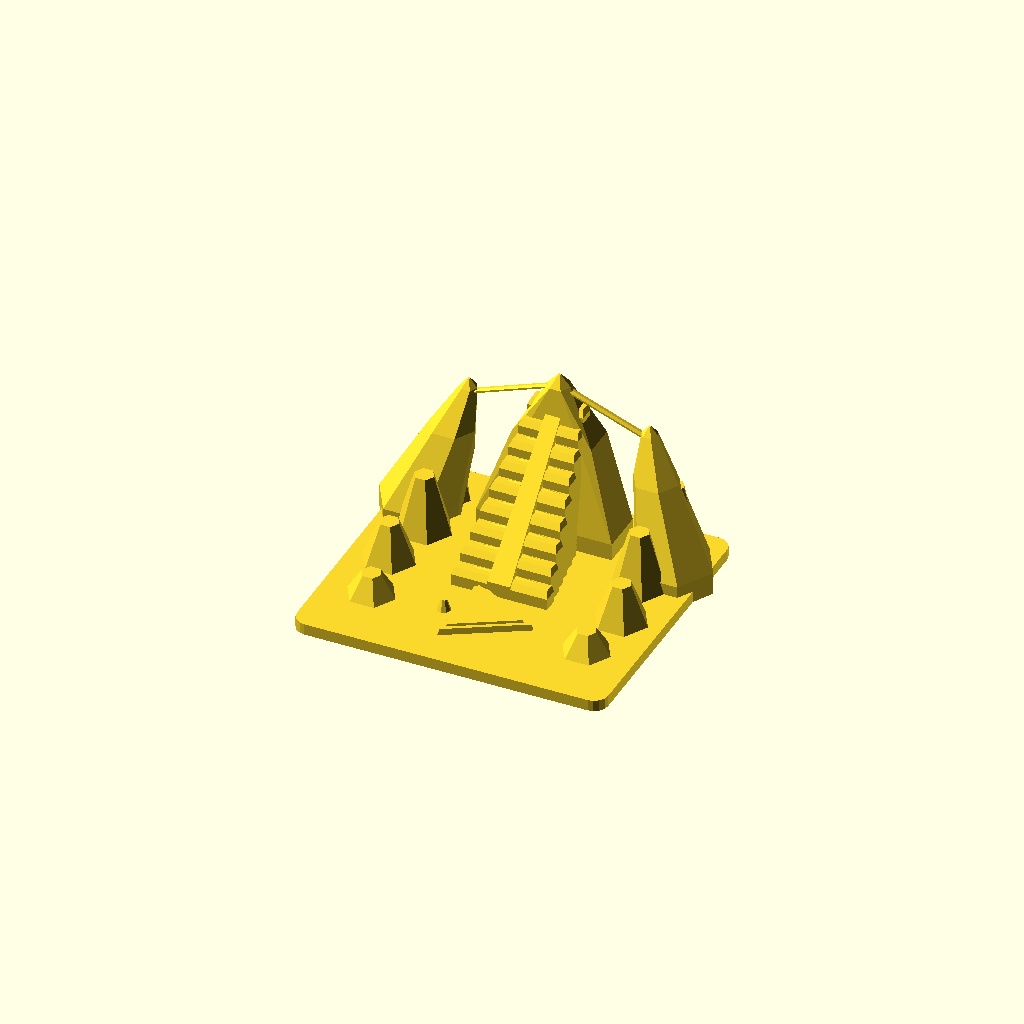
Cell 1: the model at its default parameters.
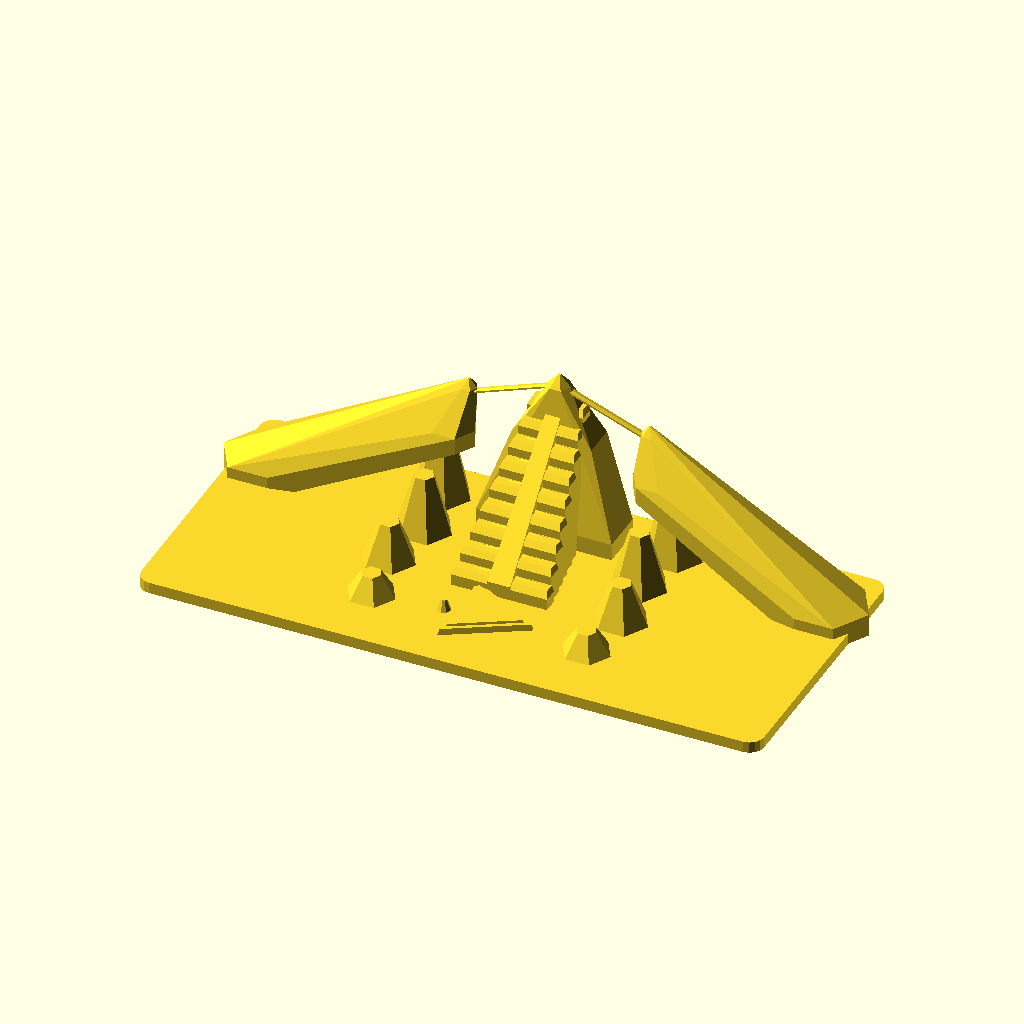
Cell 2 — massif_w set to 220, the other parameters unchanged.
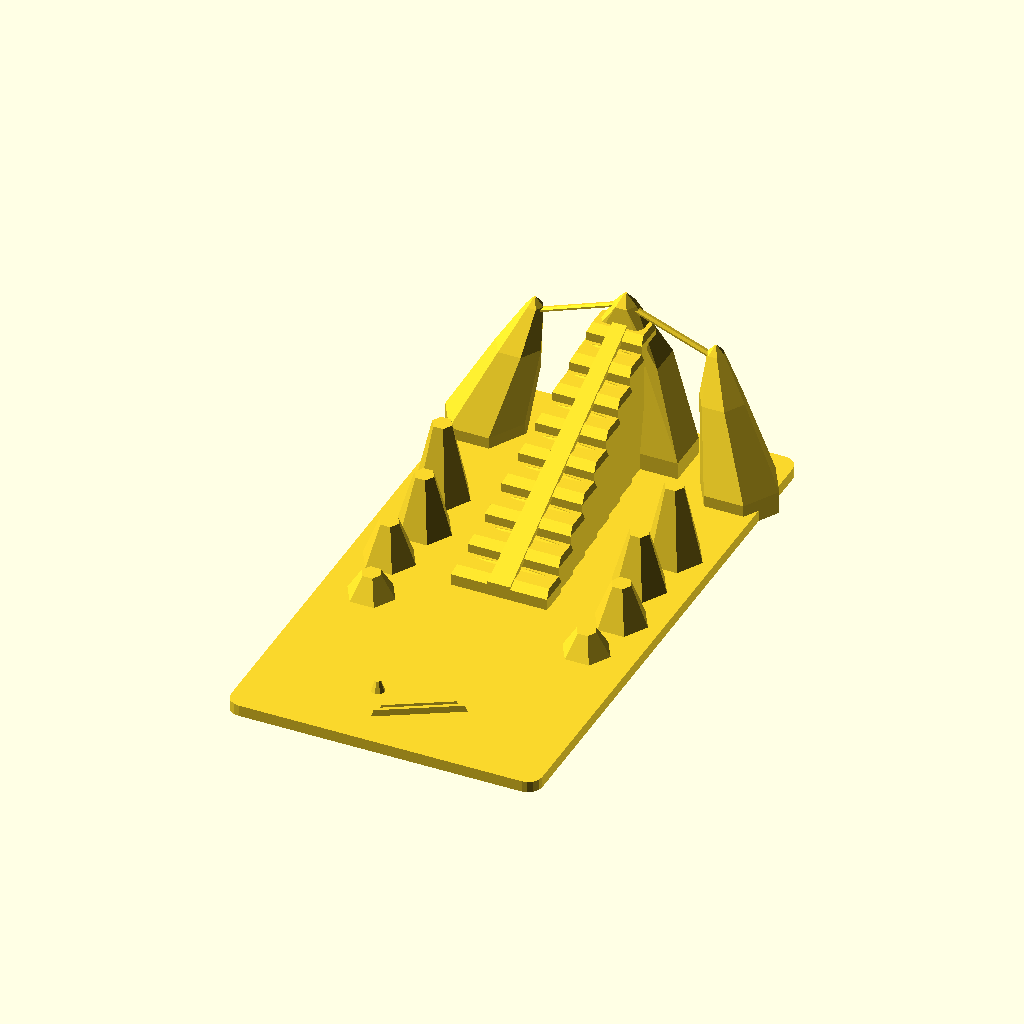
Cell 3 — massif_d set to 200, the other parameters unchanged.
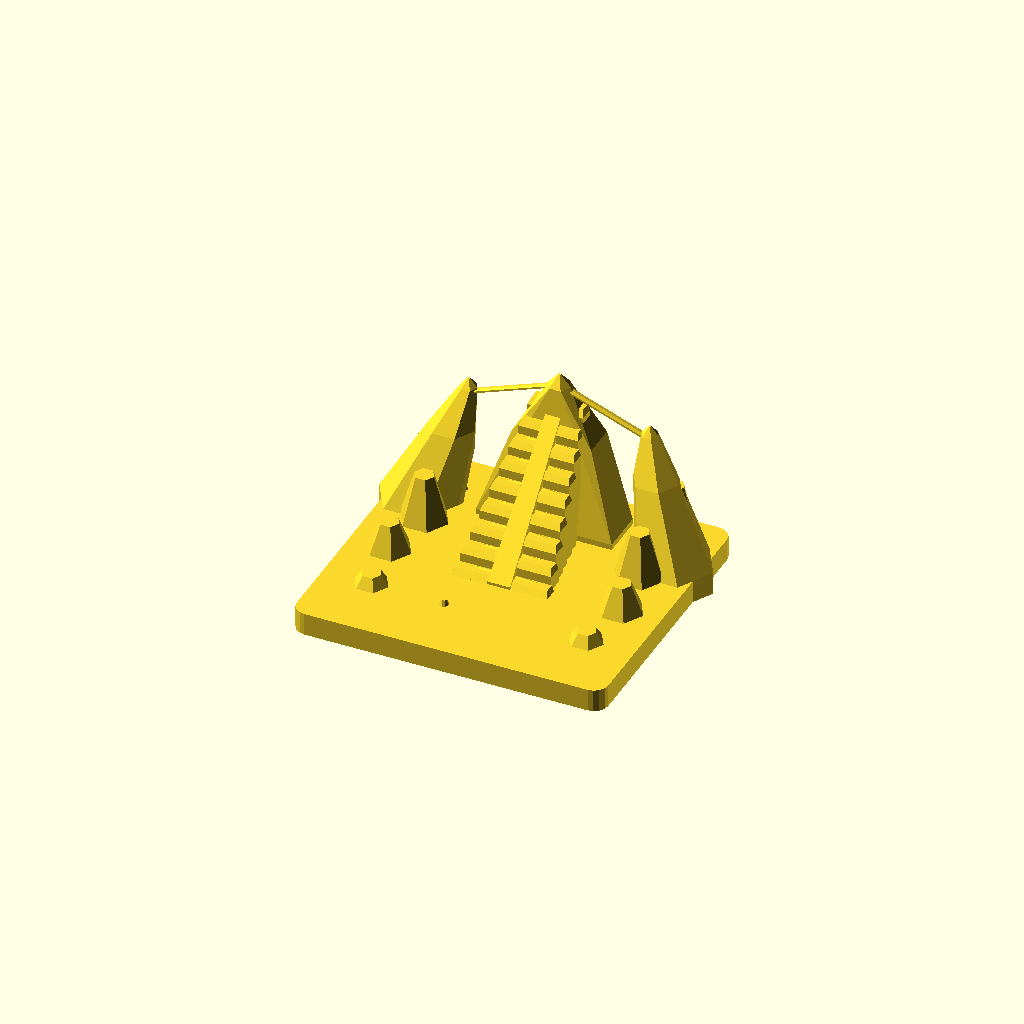
Cell 4: base_h = 8 (everything else at default).
One fixed orthographic camera (rotation 55°, 0°, 25°; colour scheme Cornfield) for every cell.
OpenSCAD source file models/swargarohini/02_swarg_ki_seedhi_mountain_massif.scad:
// ====================================================================
// SWARG KI SEEDHI: THE STAIRWAY TO HEAVEN GLACIAL MASSIF
// Location: Swargarohini Massif & Satopanth Glacier, Garhwal Himalayas
// Authentic Geological & Mythic Features:
//   1. Sheer towering Swargarohini Peak Massif
//   2. "Swarg Ki Seedhi": The colossal natural tiered glacial ice steps
//      ascending up the mountain face into the heavens
//   3. Sacred Triangular Glacial Lake (Satopanth Tal) at foot of the steps
//   4. Glacial Moraines, lateral ridges, and Chaukhamba/Swargarohini crags
// Additive Manufacturing: 100% Manifold Solid, Supportless FDM (<=45° Overhangs)
// ====================================================================

$fn = 32;
eps = 0.05;

// Main Dimensions
massif_w = 110.0; // Width (X)
massif_d = 100.0; // Depth (Y)
base_h = 4.0;     // Plinth base thickness

swargarohini_glacial_massif();

module swargarohini_glacial_massif() {
    union() {
        // --- 1. PLINTH FOUNDATION (Z=0 Grounding) ---
        massif_base_plinth();

        // --- 2. SACRED TRIANGULAR SATOPANTH TAL (GLACIAL LAKE) ---
        satopanth_tal_basin();

        // --- 3. SWARG KI SEEDHI (TIERED GLACIAL STAIRWAY) ---
        swarg_ki_seedhi_ice_steps();

        // --- 4. TOWERING SWARGAROHINI PEAKS & MASSIVE RIDGES ---
        swargarohini_peaks();

        // --- 5. LATERAL MORAINE SCREE WALLS ---
        lateral_moraines();
    }
}

// 1. Plinth Foundation (Anti-warp corners)
module massif_base_plinth() {
    hull() {
        for (dx = [-massif_w/2 + 5, massif_w/2 - 5]) {
            for (dy = [-massif_d/2 + 5, massif_d/2 - 5]) {
                translate([dx, dy, 0])
                    cylinder(r = 5, h = base_h, $fn = 16);
            }
        }
    }
}

// 2. Sacred Triangular Satopanth Tal Basin (Where Trimurti bathe)
module satopanth_tal_basin() {
    lake_center_y = -massif_d/2 + 28.0;
    lake_side = 32.0;

    translate([0, lake_center_y, 0]) {
        // Elevated lake shore terrace
        hull() {
            cylinder(r1 = 20.0, r2 = 17.0, h = 6.0, $fn = 3); // Pure triangle
        }
        // Mirror-smooth water surface
        translate([0, 0, 5.0]) {
            cylinder(r1 = 15.0, r2 = 14.0, h = 1.8, $fn = 3);
        }
        // Shoreline holy prayer cairn
        translate([-12.0, -4.0, 6.0]) {
            cylinder(r1 = 2.4, r2 = 1.0, h = 4.0, $fn = 8);
        }
    }
}

// 3. Swarg Ki Seedhi: The Legendary Glacial Ice Steps
// Distinct, cascading horizontal shelf-like terraces ascending the central face
module swarg_ki_seedhi_ice_steps() {
    num_tiers = 9;
    stair_w = 34.0;
    y_start = -10.0;
    y_end = massif_d/2 - 12.0;
    step_depth = (y_end - y_start) / num_tiers;
    z_start = 8.0;
    z_rise = 5.2;

    union() {
        // Cascading Giant Glacial Ice Shelves
        for (i = [0 : num_tiers - 1]) {
            cur_y = y_start + i * step_depth;
            cur_z = z_start + i * z_rise;
            cur_w = stair_w - i * 1.8; // Gracefully tapers toward summit

            // Horizontal step tread with 45° supportless serac face
            hull() {
                translate([-cur_w/2, cur_y, 0])
                    cube([cur_w, step_depth + eps, cur_z]);
                translate([-cur_w/2 + 0.8, cur_y + step_depth * 0.3, 0])
                    cube([cur_w - 1.6, step_depth * 0.7, cur_z + z_rise * 0.4]);
            }

            // Serac ice lip on each step ledge
            translate([0, cur_y + step_depth * 0.85, cur_z + z_rise * 0.3])
                scale([cur_w/2 - 1.0, 1.2, 1.0])
                    sphere(r = 1.0, $fn = 8);
        }

        // Central Celestial Ascent Spine (Ascends straight to Swarga)
        hull() {
            translate([-4.0, y_start, z_start]) cube([8.0, 2.0, 1.0]);
            translate([-2.5, y_end, z_start + num_tiers * z_rise]) cube([5.0, 2.0, 1.0]);
        }
    }
}

// 4. Towering Swargarohini Massif Peaks (Swargarohini I, II, III)
module swargarohini_peaks() {
    summit_y = massif_d/2 - 14.0;
    summit_z = 58.0; // Towering pinnacle

    union() {
        // Main Swargarohini I Summit (Central Pyramid Peak)
        hull() {
            translate([-24.0, summit_y - 12.0, 0]) cube([48.0, 16.0, 10.0]);
            translate([-14.0, summit_y - 6.0, 32.0]) cube([28.0, 12.0, 8.0]);
            translate([0, summit_y, summit_z]) cylinder(r1 = 4.0, r2 = 0.5, h = 4.0, $fn = 6);
        }

        // Swargarohini II Peak (Left Flank)
        hull() {
            translate([-massif_w/2 + 10, summit_y - 10, 0]) cylinder(r = 14, h = 8, $fn = 6);
            translate([-36.0, summit_y - 4, 28.0]) cylinder(r = 8, h = 6, $fn = 6);
            translate([-32.0, summit_y, 48.0]) cylinder(r1 = 3.0, r2 = 0.5, h = 3.0, $fn = 6);
        }

        // Swargarohini III Peak (Right Flank)
        hull() {
            translate([massif_w/2 - 10, summit_y - 10, 0]) cylinder(r = 14, h = 8, $fn = 6);
            translate([36.0, summit_y - 4, 28.0]) cylinder(r = 8, h = 6, $fn = 6);
            translate([32.0, summit_y, 48.0]) cylinder(r1 = 3.0, r2 = 0.5, h = 3.0, $fn = 6);
        }

        // Connecting knife-edge arête ridges (Supportless 45° pyramidal walls)
        hull() {
            translate([-32.0, summit_y, 46.0]) cylinder(r = 1.5, h = 0.1, $fn = 6);
            translate([0, summit_y, summit_z]) cylinder(r = 1.5, h = 0.1, $fn = 6);
        }
        hull() {
            translate([32.0, summit_y, 46.0]) cylinder(r = 1.5, h = 0.1, $fn = 6);
            translate([0, summit_y, summit_z]) cylinder(r = 1.5, h = 0.1, $fn = 6);
        }
    }
}

// 5. Lateral Glacial Moraines (Framing both sides of the stairway)
module lateral_moraines() {
    union() {
        // Left Lateral Moraine Ridge
        for (i = [0 : 3]) {
            y_pos = -25.0 + i * 20.0;
            x_pos = -38.0 - (i % 2) * 3.0;
            h_pos = 12.0 + i * 6.5;
            translate([x_pos, y_pos, 0])
                cylinder(r1 = 11.0, r2 = 3.5, h = h_pos, $fn = 6);
        }

        // Right Lateral Moraine Ridge
        for (i = [0 : 3]) {
            y_pos = -25.0 + i * 20.0;
            x_pos = 38.0 + (i % 2) * 3.0;
            h_pos = 12.0 + i * 6.5;
            translate([x_pos, y_pos, 0])
                cylinder(r1 = 11.0, r2 = 3.5, h = h_pos, $fn = 6);
        }
    }
}
Parameter table extracted from the source (name, type, default, range or options):
eps: number, default 0.05
massif_w: number, default 110
massif_d: number, default 100
base_h: number, default 4
